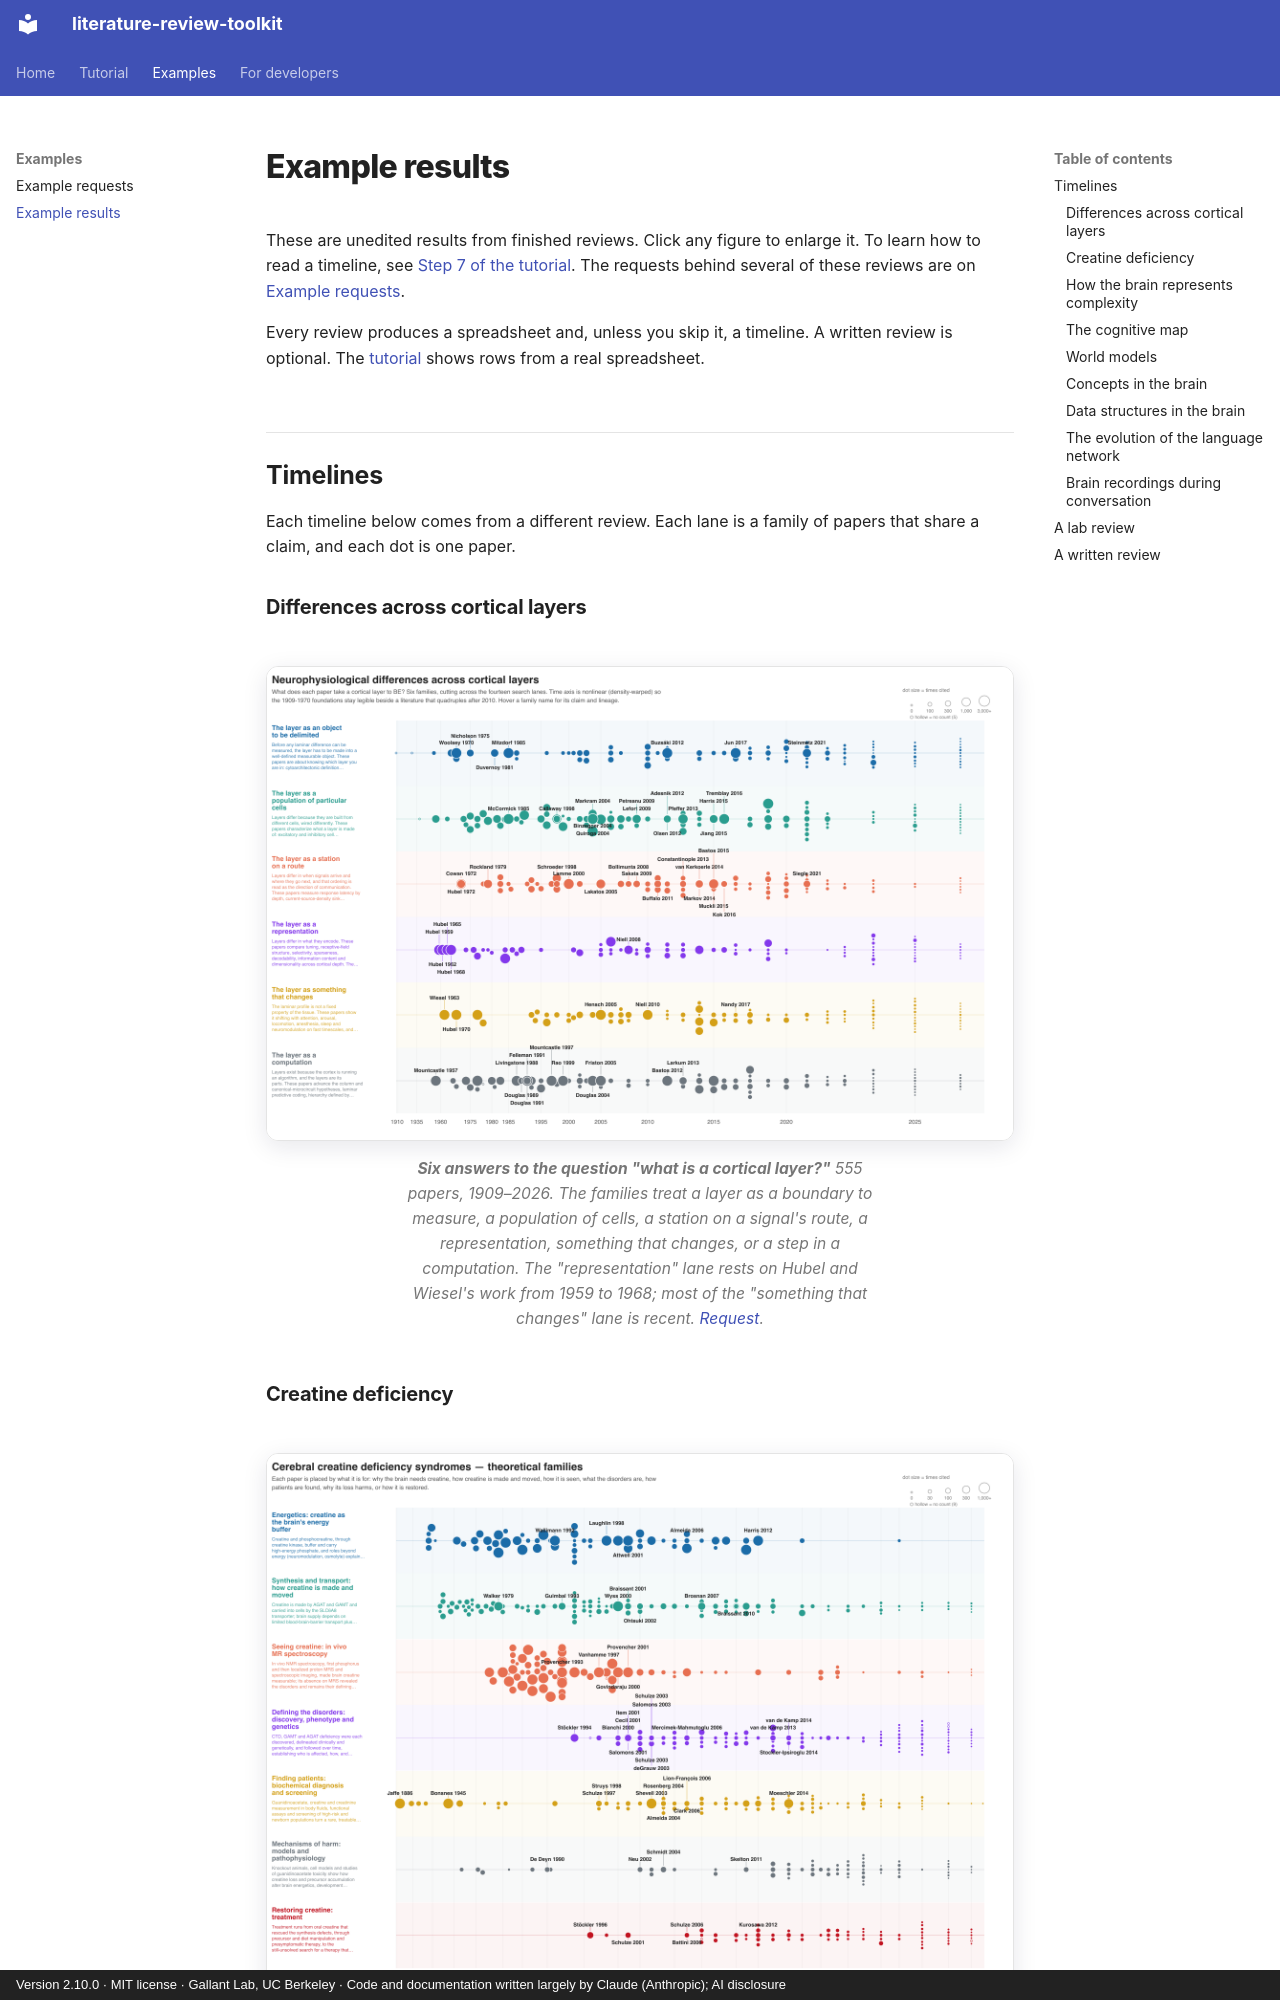

repository: gallantlab/literature-review-toolkit · page: examples/index.html · generator: mkdocs · copyright: Version 2.10.0 · MIT license · Gallant Lab, UC Berkeley · Code and documentation written largely by Claude (Anthropic); AI disclosure

# Example results

These are unedited results from finished reviews. Click any figure to enlarge
it. To learn how to read a timeline, see
[Step 7 of the tutorial](tutorial.md#the-timeline). The requests behind several
of these reviews are on [Example requests](requests.md).

Every review produces a spreadsheet and, unless you skip it, a timeline. A
written review is optional. The [tutorial](tutorial.md#the-spreadsheet) shows
rows from a real spreadsheet.

## Timelines

Each timeline below comes from a different review. Each lane is a family of
papers that share a claim, and each dot is one paper.

### Differences across cortical layers

<figure class="fig" markdown>
![Timeline of 555 papers on differences across cortical layers, in six family lanes from 1909 to 2026](assets/figures/lineage_cortical_layers.png){ loading=lazy }
<figcaption markdown>
**Six answers to the question "what is a cortical layer?"** 555 papers,
1909–2026. The families treat a layer as a boundary to measure, a population of
cells, a station on a signal's route, a representation, something that changes,
or a step in a computation. The "representation" lane rests on Hubel and
Wiesel's work from 1959 to 1968; most of the "something that changes" lane is
recent. [Request](requests.md#differences-across-cortical-layers).
</figcaption>
</figure>
